pico-8 play session: mixed d-pad (fixed 12-tick cycle)

[t = 2 s] mixed d-pad (1.2s cycle ×~1): → ← ↑ ↓ + 🅾/❎ taps, ~2s
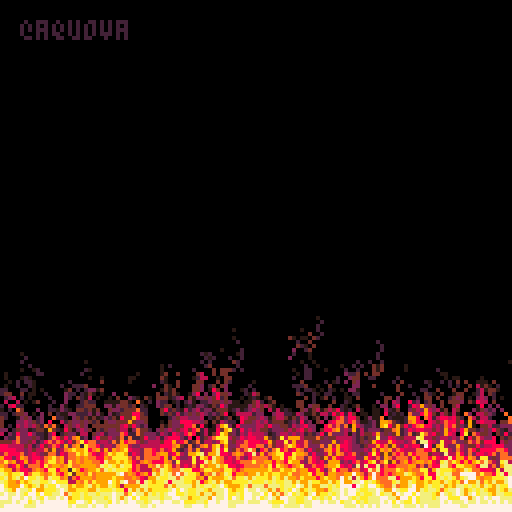
[t = 4 s] mixed d-pad (1.2s cycle ×~3): → ← ↑ ↓ + 🅾/❎ taps, ~4s
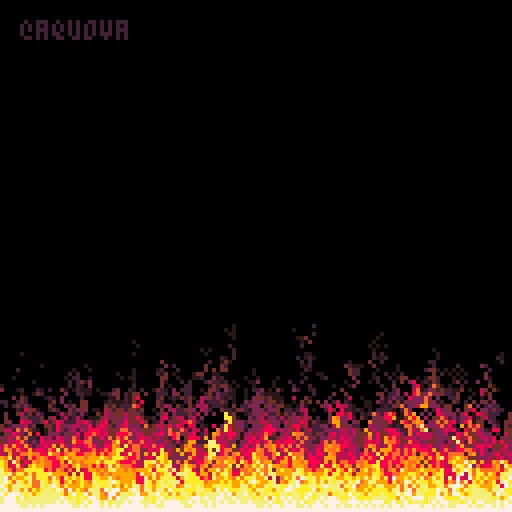
[t = 6 s] mixed d-pad (1.2s cycle ×~5): → ← ↑ ↓ + 🅾/❎ taps, ~6s
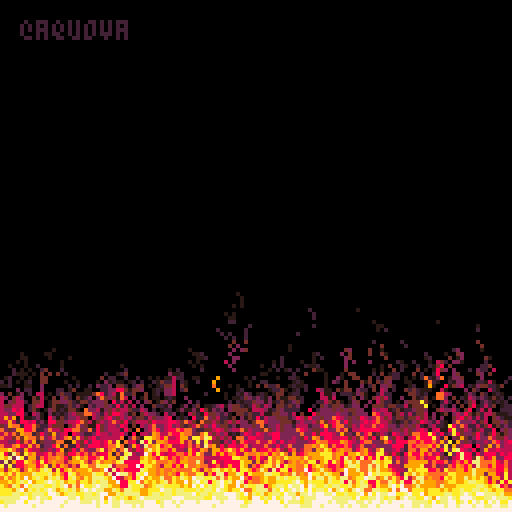
[t = 8 s] mixed d-pad (1.2s cycle ×~6): → ← ↑ ↓ + 🅾/❎ taps, ~8s
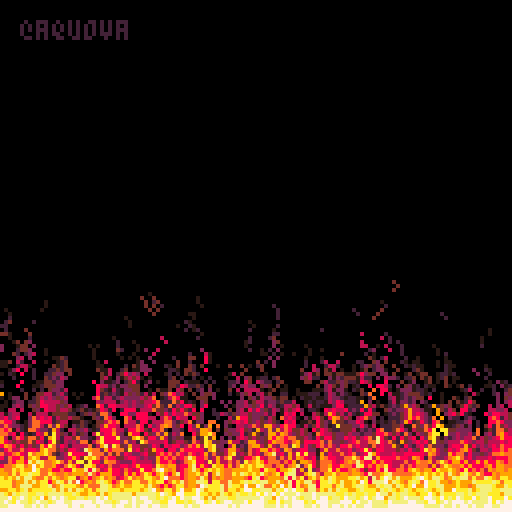

pico-8 cartridge
version 29
__lua__
-- doom fire
-- @aquova

-- https://fabiensanglard.net/doom_fire_psx/

pal({0,128,130,132,2,136,8,137,9,10,135,7},1)
cls()
print("@aquova",5,5,3)
line(0,127,127,127,12)
::★::
for x=0,127 do
	for y=127,64,-1 do
		local rx=flr(rnd(3))-1
		local rc=flr(rnd(3))==0 and 1 or 0
		local c=pget(x,y)
		pset(x+rx,y-1,max(c-rc,0))
	end
end
flip()
goto ★
__gfx__
00000000000000000000000000000000000000000000000000000000000000000000000000000000000000000000000000000000000000000000000000000000
00000000000000000000000000000000000000000000000000000000000000000000000000000000000000000000000000000000000000000000000000000000
00700700000000000000000000000000000000000000000000000000000000000000000000000000000000000000000000000000000000000000000000000000
00077000000000000000000000000000000000000000000000000000000000000000000000000000000000000000000000000000000000000000000000000000
00077000000000000000000000000000000000000000000000000000000000000000000000000000000000000000000000000000000000000000000000000000
00700700000000000000000000000000000000000000000000000000000000000000000000000000000000000000000000000000000000000000000000000000
